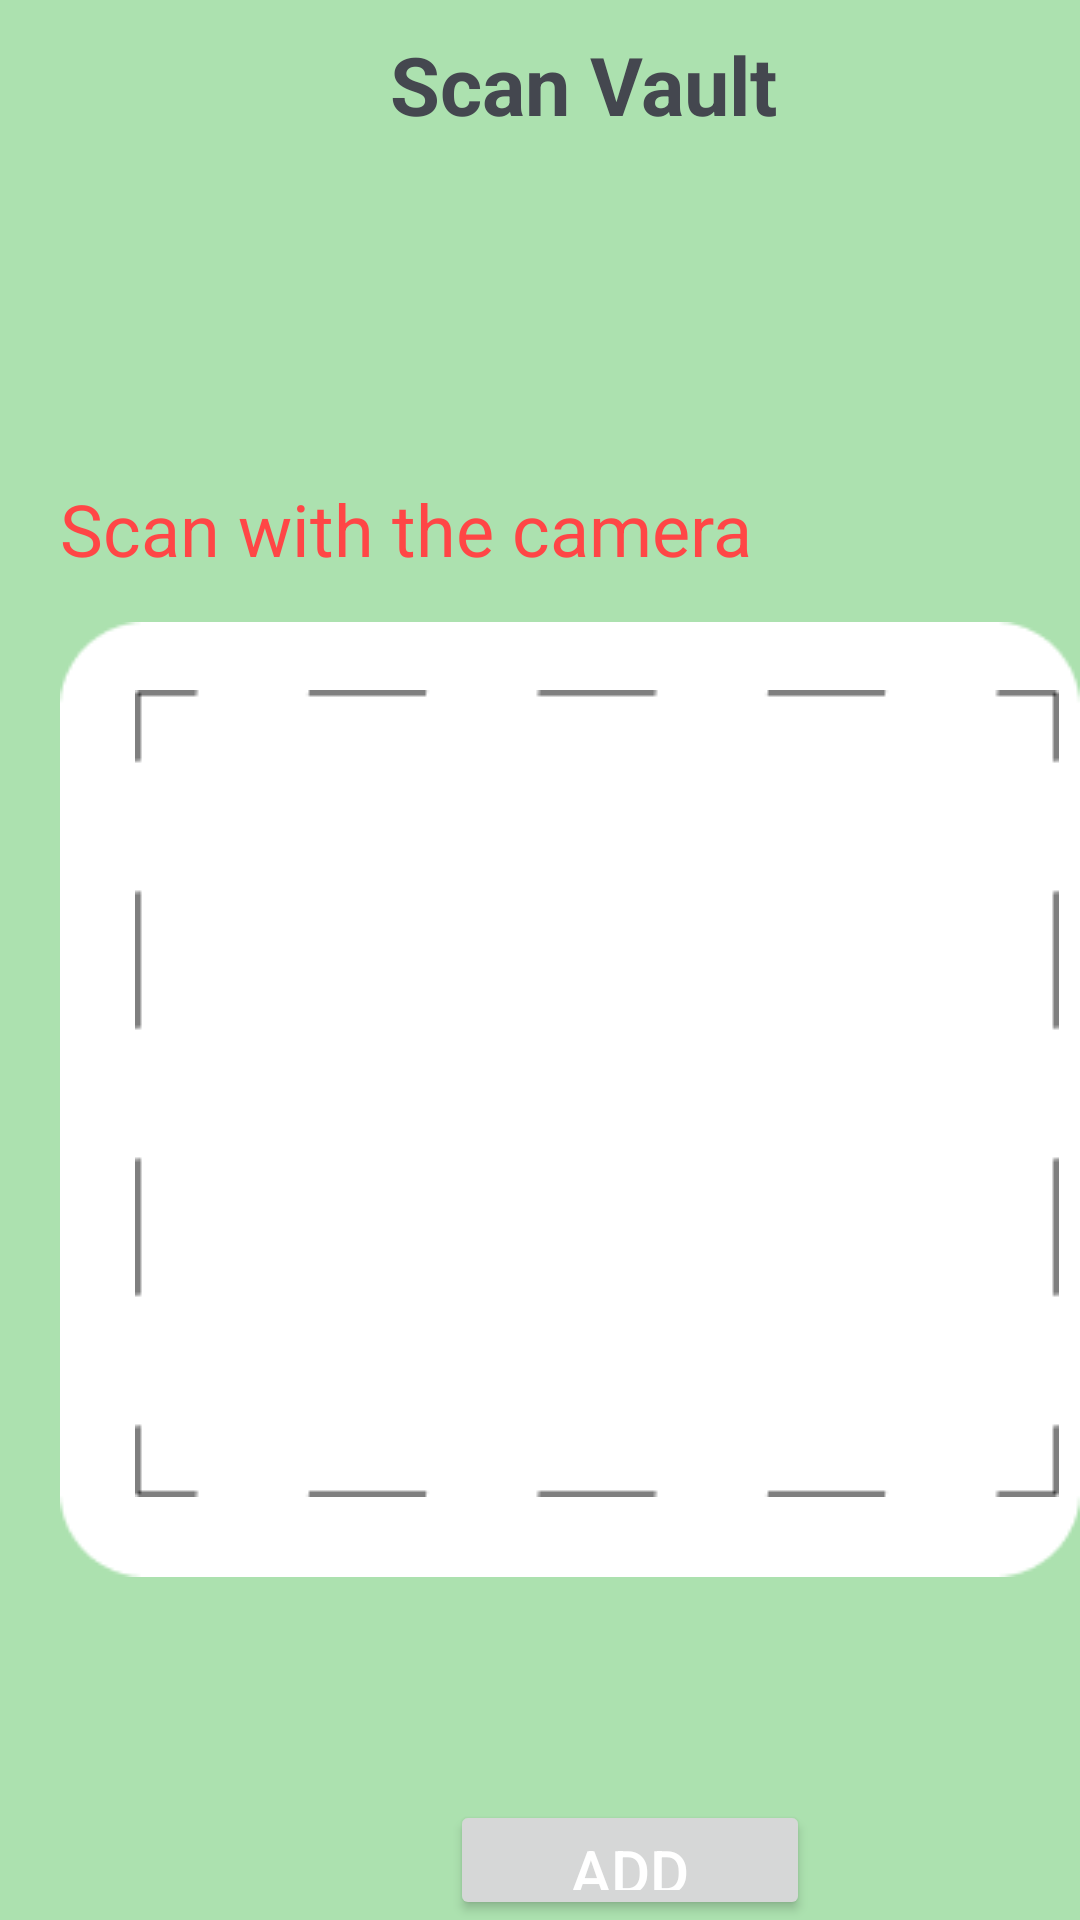

This screen was rendered from an Android layout file. Write that file and the resources it references.
<!-- AndroidManifest.xml: application theme Theme.DistributerAPP -->
<!-- res/layout/fragment_walve_scan_.xml -->
<?xml version="1.0" encoding="utf-8"?>
<RelativeLayout xmlns:android="http://schemas.android.com/apk/res/android"
    xmlns:app="http://schemas.android.com/apk/res-auto"
    xmlns:tools="http://schemas.android.com/tools"
    android:id="@+id/main"
    android:background="#ACE1AF"
    android:layout_width="match_parent"
    android:layout_height="match_parent"
    tools:context=".MainActivity">

    <ImageView
        android:layout_width="39dp"
        android:layout_height="48dp"
        android:src="@drawable/wrong"
        tools:ignore="MissingConstraints" />


    <TextView
        android:layout_width="wrap_content"
        android:layout_height="wrap_content"
        android:layout_gravity="center"
        android:text="Scan Vault"
        android:layout_marginLeft="130dp"
        android:layout_marginTop="10dp"
        android:textSize="27sp"
        android:textStyle="bold"
        tools:ignore="MissingConstraints" />



    <ImageView
        android:id="@+id/imageView1"
        android:layout_width="365dp"
        android:layout_height="333dp"
        android:layout_marginTop="200dp"
        android:layout_marginLeft="20dp"
        android:src="@drawable/rec"
        tools:ignore="MissingConstraints" />

    <ImageView
        android:layout_width="wrap_content"
        android:layout_height="wrap_content"
        android:src="@drawable/rec1"
        android:layout_marginTop="230dp"
        android:layout_marginLeft="45dp"
        tools:ignore="MissingConstraints" />

    <TextView
        android:layout_width="wrap_content"
        android:layout_height="wrap_content"
        android:text="Scan with the camera"
        android:textColor="#FF4646"
        android:layout_marginTop="160dp"
        android:layout_marginLeft="20dp"
        android:textSize="24sp"
        tools:ignore="MissingConstraints" />

    <Button
        android:id="@+id/button"
        android:layout_width="120dp"
        android:layout_height="60dp"
        android:layout_marginTop="600dp"
        android:layout_marginLeft="150dp"
        android:layout_gravity="center_horizontal"
        android:text="Add"
        android:textColor="#FFf"
        android:textSize="20sp"
        tools:ignore="MissingConstraints" />


</RelativeLayout>
<!-- resources referenced by this layout -->
<resources>
  <!-- drawable rec: png bitmap (drawable, 1958 bytes) -->
  <!-- drawable rec1: png bitmap (drawable, 954 bytes) -->
  <style name="Theme.DistributerAPP" parent="Base.Theme.DistributerAPP" />
  <style name="Base.Theme.DistributerAPP" parent="Theme.Material3.DynamicColors.DayNight.NoActionBar">
  
           <item name="colorPrimary">@color/material_dynamic_primary10
           </item>
      </style>
</resources>
